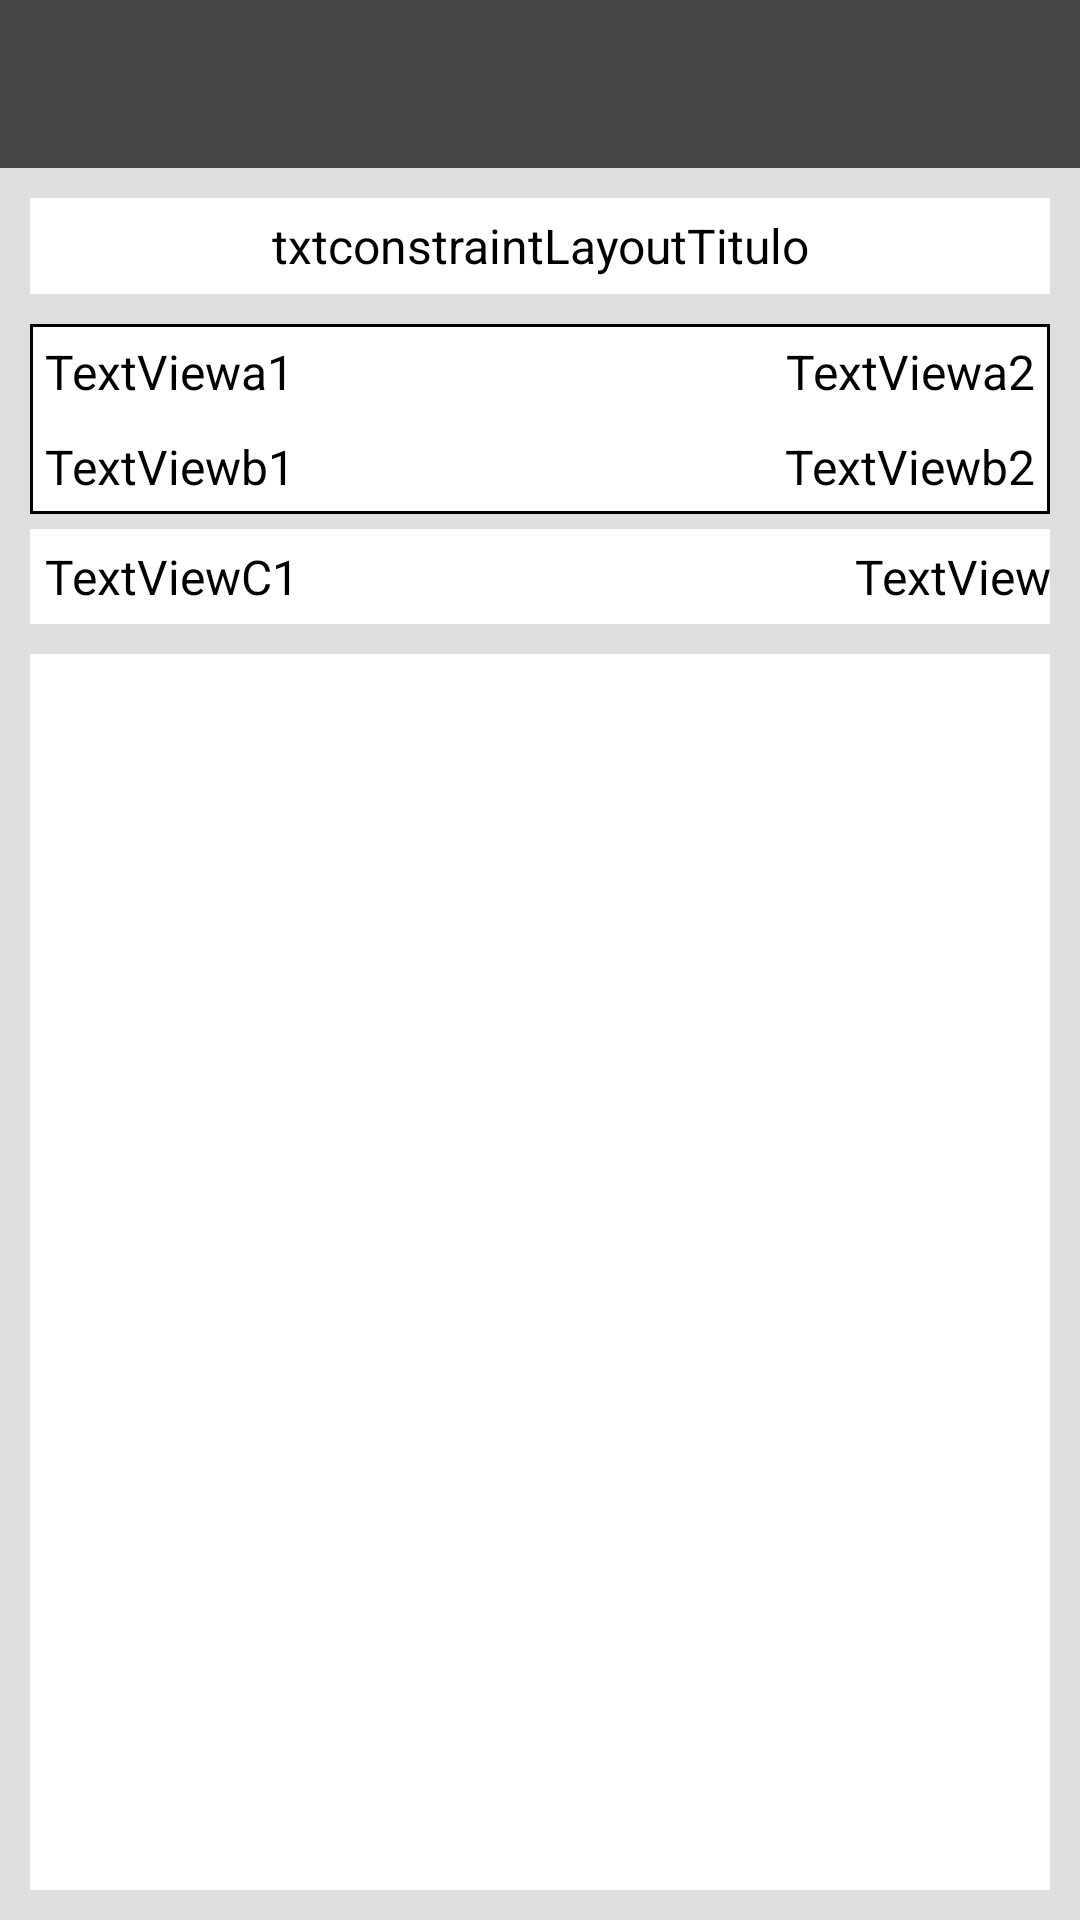

Layout XML and referenced resources for this Android screen:
<!-- AndroidManifest.xml: application theme AppTheme -->
<!-- res/layout/activity_picking_boxes.xml -->
<?xml version="1.0" encoding="utf-8"?>
<android.support.constraint.ConstraintLayout xmlns:android="http://schemas.android.com/apk/res/android"
	xmlns:app="http://schemas.android.com/apk/res-auto"
	xmlns:tools="http://schemas.android.com/tools"
	android:layout_width="match_parent"
	android:layout_height="match_parent"
	android:background="@color/colorButton"
	tools:context=".PickingBoxes.PickingBoxesActivity">


	<android.support.v7.widget.Toolbar
		android:id="@+id/toolbarPickingBoxs"
		android:layout_width="match_parent"
		android:layout_height="wrap_content"
		android:background="?attr/colorPrimary"
		android:minHeight="?attr/actionBarSize"
		android:theme="?attr/actionBarTheme"
		app:layout_constraintBottom_toTopOf="@+id/constraintLayoutTitulo"
		app:layout_constraintEnd_toEndOf="parent"
		app:layout_constraintStart_toStartOf="parent"
		app:layout_constraintTop_toTopOf="parent" />

	<android.support.constraint.ConstraintLayout
		android:id="@+id/constraintLayoutTitulo"
		android:layout_width="match_parent"
		android:layout_height="32dp"
		android:layout_marginStart="10dp"
		android:layout_marginTop="10dp"
		android:layout_marginEnd="10dp"
		android:background="@color/colorBackground"
		app:layout_constraintEnd_toEndOf="parent"
		app:layout_constraintStart_toStartOf="parent"
		app:layout_constraintTop_toBottomOf="@+id/toolbarPickingBoxs">


		<TextView
			android:id="@+id/txtconstraintLayoutTitulo"
			android:layout_width="match_parent"
			android:layout_height="match_parent"
			android:gravity="center"
			android:text="txtconstraintLayoutTitulo"
			android:textColor="@color/colorPrimaryDark"
			android:textSize="16dp"
			app:layout_constraintBottom_toBottomOf="parent"
			app:layout_constraintTop_toTopOf="parent"
			tools:layout_editor_absoluteX="97dp" />
	</android.support.constraint.ConstraintLayout>

	<android.support.constraint.ConstraintLayout
		android:id="@+id/constraintLayout1"
		android:layout_width="match_parent"
		android:layout_height="wrap_content"
		android:layout_marginStart="10dp"

		android:layout_marginTop="10dp"
		android:layout_marginEnd="10dp"
		android:background="@drawable/borderlinearpreto"
		app:layout_constraintEnd_toEndOf="parent"
		app:layout_constraintStart_toStartOf="parent"
		app:layout_constraintTop_toBottomOf="@+id/constraintLayoutTitulo">


		<android.support.constraint.ConstraintLayout
			android:id="@+id/constraintLayout1a"
			android:layout_width="match_parent"
			android:layout_height="wrap_content"
			app:layout_constraintBottom_toTopOf="@+id/constraintLayout1b"
			app:layout_constraintTop_toTopOf="parent">

			<TextView
				android:id="@+id/TextViewa1"
				android:layout_width="wrap_content"
				android:layout_height="wrap_content"
				android:layout_marginStart="5dp"
				android:text="TextViewa1"
				android:textColor="@color/colorPrimaryDark"
				android:textSize="16dp"
				app:layout_constraintBottom_toBottomOf="parent"
				app:layout_constraintStart_toStartOf="parent"
				app:layout_constraintTop_toTopOf="parent" />

			<TextView
				android:id="@+id/TextViewa2"
				android:layout_width="wrap_content"
				android:layout_height="wrap_content"
				android:layout_marginTop="5dp"

				android:layout_marginEnd="5dp"
				android:layout_marginBottom="5dp"
				android:text="TextViewa2"
				android:textColor="@color/colorPrimaryDark"
				android:textSize="16dp"
				app:layout_constraintBottom_toBottomOf="parent"
				app:layout_constraintEnd_toEndOf="parent"
				app:layout_constraintTop_toTopOf="parent" />
		</android.support.constraint.ConstraintLayout>

		<android.support.constraint.ConstraintLayout
			android:id="@+id/constraintLayout1b"
			android:layout_width="match_parent"
			android:layout_height="wrap_content"
			android:textColor="@color/colorPrimaryDark"
			app:layout_constraintEnd_toEndOf="parent"
			app:layout_constraintStart_toStartOf="parent"
			app:layout_constraintTop_toBottomOf="@+id/constraintLayout1a">

			<TextView
				android:id="@+id/TextViewb1"
				android:layout_width="wrap_content"
				android:layout_height="wrap_content"
				android:layout_marginStart="5dp"
				android:layout_marginTop="5dp"
				android:layout_marginBottom="5dp"
				android:text="TextViewb1"
				android:textColor="@color/colorPrimaryDark"
				android:textSize="16dp"
				app:layout_constraintBottom_toBottomOf="parent"
				app:layout_constraintStart_toStartOf="parent"
				app:layout_constraintTop_toTopOf="parent" />

			<TextView
				android:id="@+id/TextViewb2"
				android:layout_width="wrap_content"
				android:layout_height="wrap_content"
				android:layout_marginTop="5dp"
				android:layout_marginEnd="5dp"
				android:layout_marginBottom="5dp"
				android:text="TextViewb2"
				android:textColor="@color/colorPrimaryDark"
				android:textSize="16dp"
				app:layout_constraintBottom_toBottomOf="parent"
				app:layout_constraintEnd_toEndOf="parent"
				app:layout_constraintTop_toTopOf="parent" />
		</android.support.constraint.ConstraintLayout>

	</android.support.constraint.ConstraintLayout>



	<android.support.constraint.ConstraintLayout
		android:id="@+id/constraintLayoutC"
		android:layout_width="match_parent"
		android:layout_height="wrap_content"
		android:layout_marginStart="10dp"
		android:layout_marginTop="5dp"
		android:layout_marginEnd="10dp"
		android:layout_marginBottom="5dp"
		android:background="@color/colorBackground"
		app:layout_constraintBottom_toTopOf="@+id/lstView"
		app:layout_constraintEnd_toEndOf="parent"
		app:layout_constraintStart_toStartOf="parent"
		app:layout_constraintTop_toBottomOf="@+id/constraintLayout1">


		<TextView
			android:id="@+id/TextViewC1"
			android:layout_width="wrap_content"
			android:layout_height="wrap_content"
			android:layout_marginStart="5dp"
			android:layout_marginTop="5dp"
			android:layout_marginBottom="5dp"
			android:text="TextViewC1"
			android:gravity="left"
			android:textColor="@color/colorPrimaryDark"
			android:textSize="16dp"
			app:layout_constraintBottom_toBottomOf="parent"
			app:layout_constraintStart_toStartOf="parent"
			app:layout_constraintTop_toTopOf="parent" />

		<TextView
			android:id="@+id/TextViewC2"
			android:layout_width="wrap_content"
			android:layout_height="wrap_content"
			android:layout_marginStart="209dp"
			android:layout_marginTop="5dp"
			android:layout_marginEnd="5dp"
			android:layout_marginBottom="5dp"
			android:gravity="right"
			android:text="TextViewC2"
			android:textColor="@color/colorPrimaryDark"
			android:textSize="16dp"
			app:layout_constraintBottom_toBottomOf="parent"
			app:layout_constraintEnd_toEndOf="parent"
			app:layout_constraintStart_toEndOf="@+id/TextViewC1"
			app:layout_constraintTop_toTopOf="parent" />
	</android.support.constraint.ConstraintLayout>

	<ListView
		android:id="@+id/lstView"
		android:layout_width="0dp"
		android:layout_height="0dp"
		android:layout_marginStart="10dp"
		android:layout_marginTop="5dp"
		android:layout_marginEnd="10dp"
		android:layout_marginBottom="10dp"
		android:textSize="16dp"
		android:background="@color/colorBackground"
		app:layout_constraintBottom_toBottomOf="parent"
		app:layout_constraintEnd_toEndOf="parent"
		app:layout_constraintHorizontal_bias="0.0"
		app:layout_constraintStart_toStartOf="parent"
		app:layout_constraintTop_toBottomOf="@+id/constraintLayoutC">


	</ListView>

	<FrameLayout
		android:id="@+id/fragmentBoxesAvailableForPicking"
		android:layout_width="match_parent"
		android:layout_height="0dp"
		android:layout_marginStart="10dp"
		android:layout_marginTop="8dp"
		android:layout_marginEnd="10dp"
		android:visibility="gone"
		android:layout_marginBottom="10dp"
		app:layout_constraintBottom_toBottomOf="parent"
		app:layout_constraintEnd_toEndOf="parent"
		app:layout_constraintStart_toStartOf="parent"
		app:layout_constraintTop_toBottomOf="@+id/constraintLayoutC">

	</FrameLayout>


</android.support.constraint.ConstraintLayout>
<!-- resources referenced by this layout -->
<resources>
  <color name="colorBackground">#ffffff</color>
  <color name="colorButton">#dedede</color>
  <color name="colorPrimaryDark">#000000</color>
  <!-- drawable borderlinearpreto (drawable-mdpi) -->
  <?xml version="1.0" encoding="utf-8"?>
  <shape xmlns:android="http://schemas.android.com/apk/res/android" >
  
  	<solid android:color="@android:color/white" />
  	<stroke
  		android:width="1dp"
  		android:color="@android:color/background_dark" />
  
  </shape>
  <style name="AppTheme" parent="Theme.AppCompat.DayNight.NoActionBar">
          
          <item name="colorPrimary">@color/colorPrimary</item>
          <item name="colorPrimaryDark">@color/colorPrimaryDark</item>
          <item name="colorAccent">@color/colorAccent</item>
          <item name="windowActionModeOverlay">true</item>
              <item name="drawerArrowStyle">@style/DrawerArrowStyle</item>
  
  
  
  
      </style>
  <color name="colorPrimary">#464646</color>
  <color name="colorAccent">#35b5ff</color>
  <style name="DrawerArrowStyle" parent="@style/Widget.AppCompat.DrawerArrowToggle">
          <item name="spinBars">true</item>
          <item name="color">@android:color/white</item>
      </style>
</resources>
